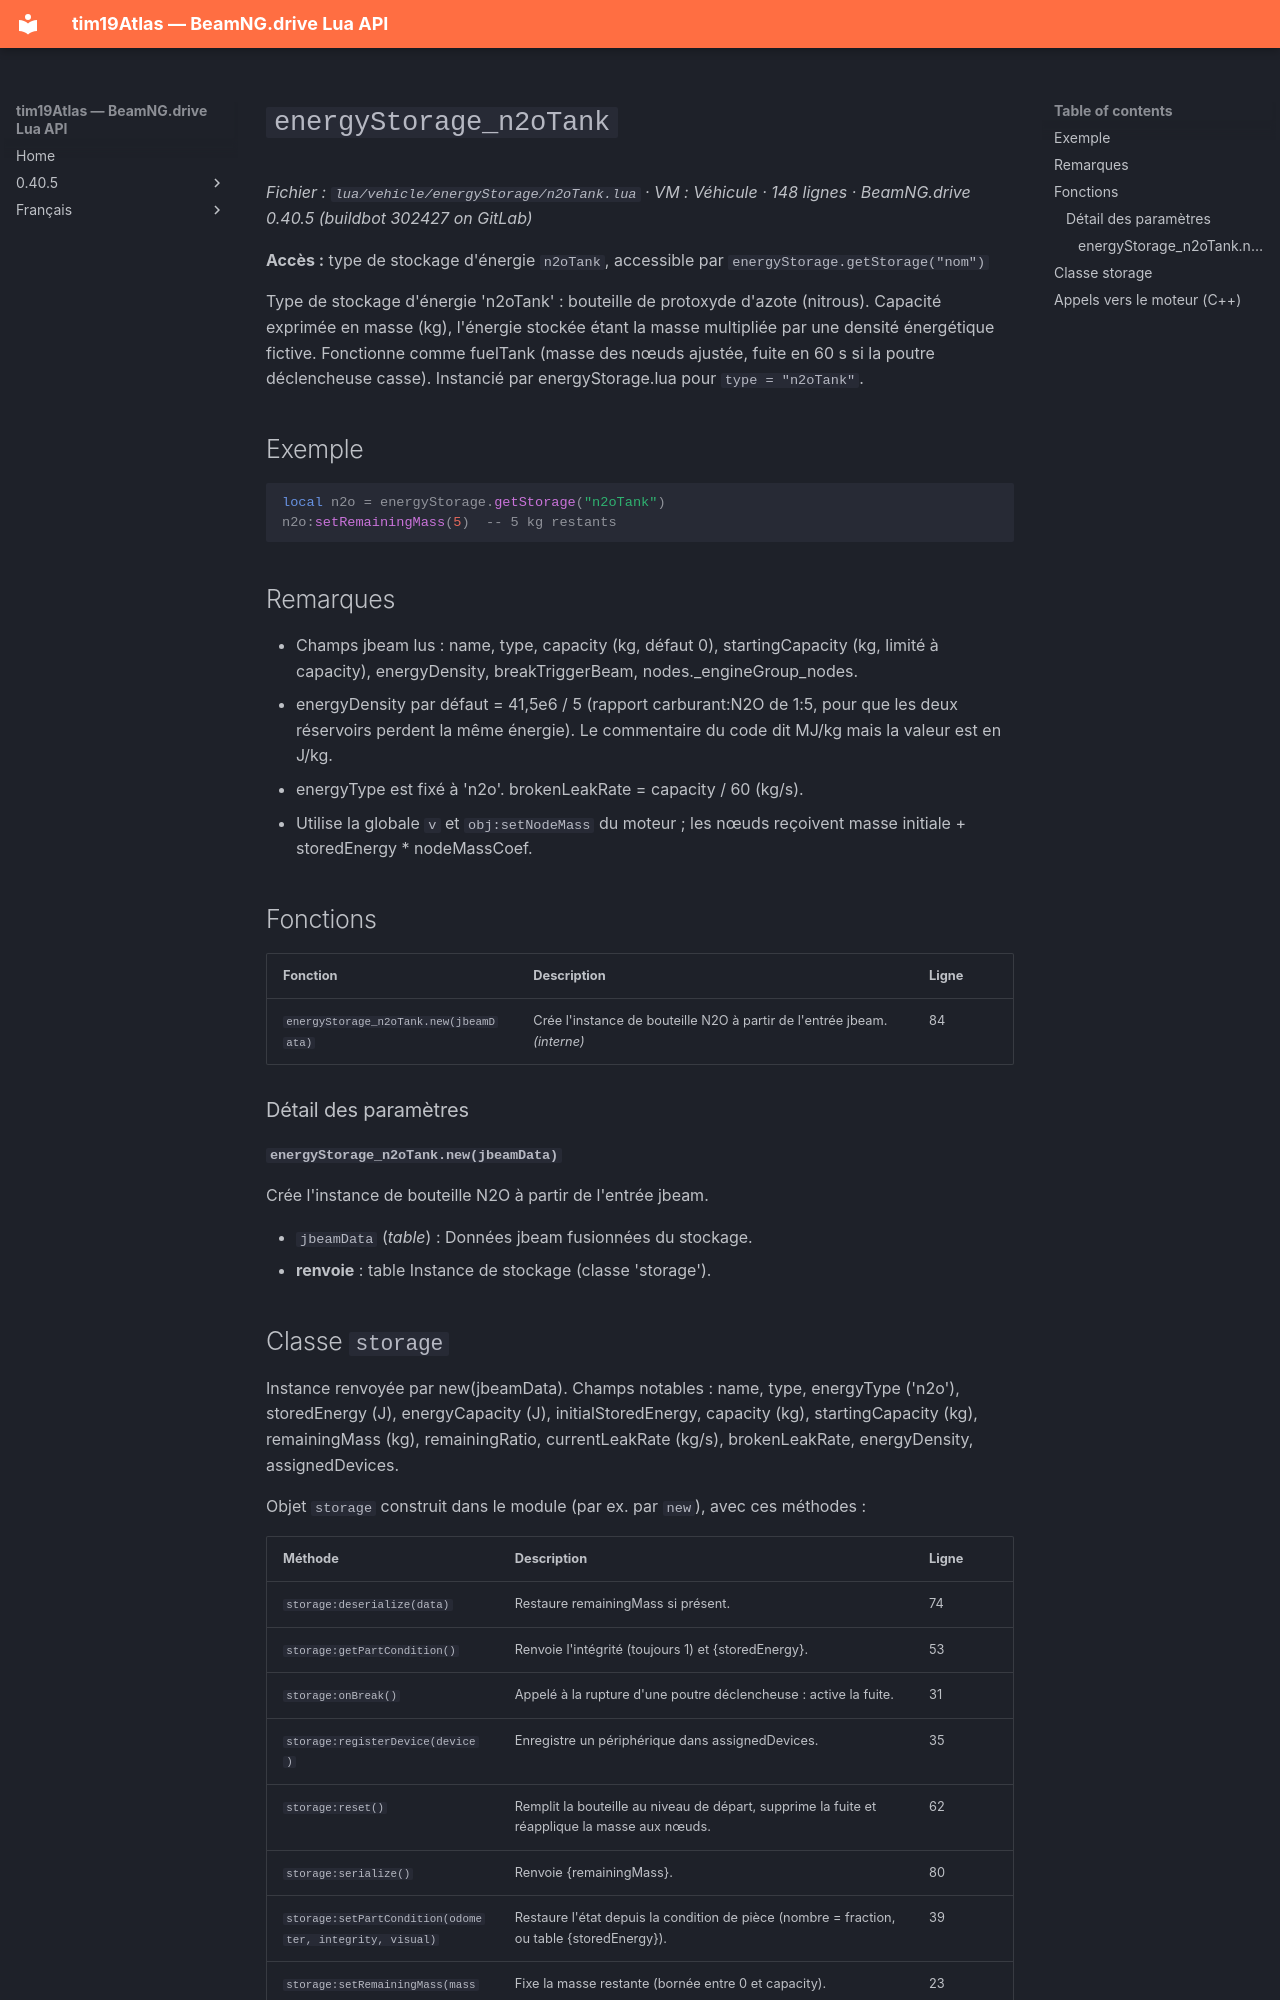

repository: Tim0219800/beamng-lua-atlas · page: fr/0.40.5/vehicle/energyStorage/n2oTank.html · generator: mkdocs

# `energyStorage_n2oTank`

*Fichier : `lua/vehicle/energyStorage/n2oTank.lua` · VM : Véhicule · 148 lignes · BeamNG.drive 0.40.5 (buildbot 302427 on GitLab)*

**Accès :** type de stockage d'énergie `n2oTank`, accessible par `energyStorage.getStorage("nom")`

Type de stockage d'énergie 'n2oTank' : bouteille de protoxyde d'azote (nitrous). Capacité exprimée en masse (kg), l'énergie stockée étant la masse multipliée par une densité énergétique fictive. Fonctionne comme fuelTank (masse des nœuds ajustée, fuite en 60 s si la poutre déclencheuse casse). Instancié par energyStorage.lua pour `type = "n2oTank"`.

## Exemple

```lua
local n2o = energyStorage.getStorage("n2oTank")
n2o:setRemainingMass(5)  -- 5 kg restants
```

## Remarques

- Champs jbeam lus : name, type, capacity (kg, défaut 0), startingCapacity (kg, limité à capacity), energyDensity, breakTriggerBeam, nodes._engineGroup_nodes.
- energyDensity par défaut = 41,5e6 / 5 (rapport carburant:N2O de 1:5, pour que les deux réservoirs perdent la même énergie). Le commentaire du code dit MJ/kg mais la valeur est en J/kg.
- energyType est fixé à 'n2o'. brokenLeakRate = capacity / 60 (kg/s).
- Utilise la globale `v` et `obj:setNodeMass` du moteur ; les nœuds reçoivent masse initiale + storedEnergy * nodeMassCoef.

## Fonctions

| Fonction | Description | Ligne |
|---|---|---|
| `energyStorage_n2oTank.new(jbeamData)` | Crée l'instance de bouteille N2O à partir de l'entrée jbeam. *(interne)* | 84 |

### Détail des paramètres

#### `energyStorage_n2oTank.new(jbeamData)`

Crée l'instance de bouteille N2O à partir de l'entrée jbeam.

- `jbeamData` (*table*) : Données jbeam fusionnées du stockage.
- **renvoie** : table Instance de stockage (classe 'storage').
